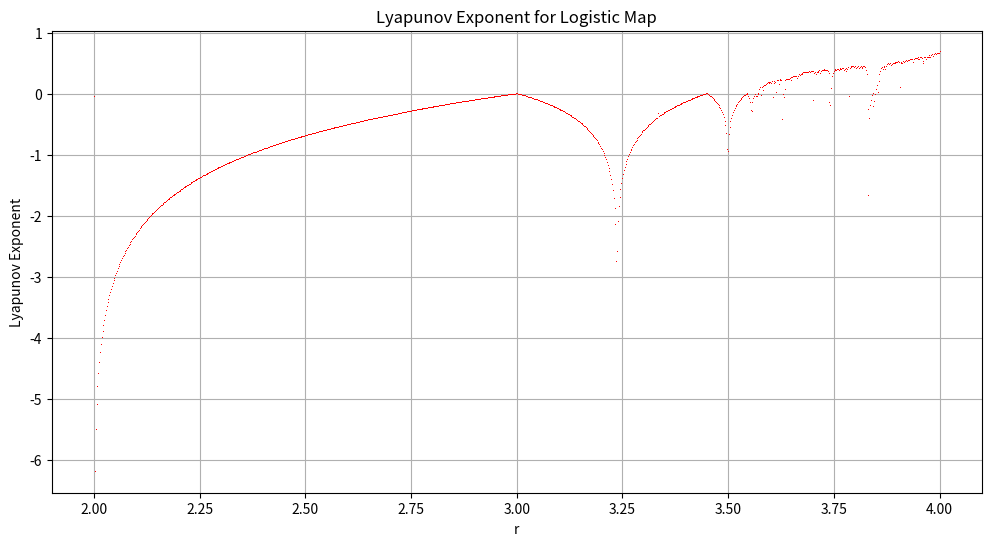

Recreate this plot in Python.
import numpy as np
import matplotlib.pyplot as plt
from tqdm import tqdm
# Define the logistic map function
def logistic_map(r, x):
    return r * x * (1 - x)

# Define the Lyapunov exponent calculation function
def lyapunov_exponent(r, x0, n):
    lyapunov = 0
    x = x0
    for i in tqdm(range(n)):
        x = logistic_map(r, x)
        # Calculate the derivative
        derivative = r - 2 * r * x
        # Check if the derivative is zero and skip the log calculation if it is
        if derivative != 0:
            lyapunov += np.log(abs(derivative))
        else:
            # If the derivative is zero, we can continue to the next iteration
            # without adding anything to the Lyapunov sum
            continue
    return lyapunov / n if n > 0 else float('-inf')  # Avoid division by zero if n is not positive


# Set the range of r and the initial condition x0
r_values = np.linspace(2, 4, 1000)
x0 = 0.1
n = 1000  # Number of iterations

# Calculate the Lyapunov exponent for each value of r
lyapunov_exponents = [lyapunov_exponent(r, x0, n) for r in r_values]

# Plotting
plt.figure(figsize=(12, 6))
plt.plot(r_values, lyapunov_exponents, ',r', alpha=1.0,  markersize=100)
plt.title('Lyapunov Exponent for Logistic Map')
plt.xlabel('r')
plt.ylabel('Lyapunov Exponent')
plt.grid(True)
plt.show()
